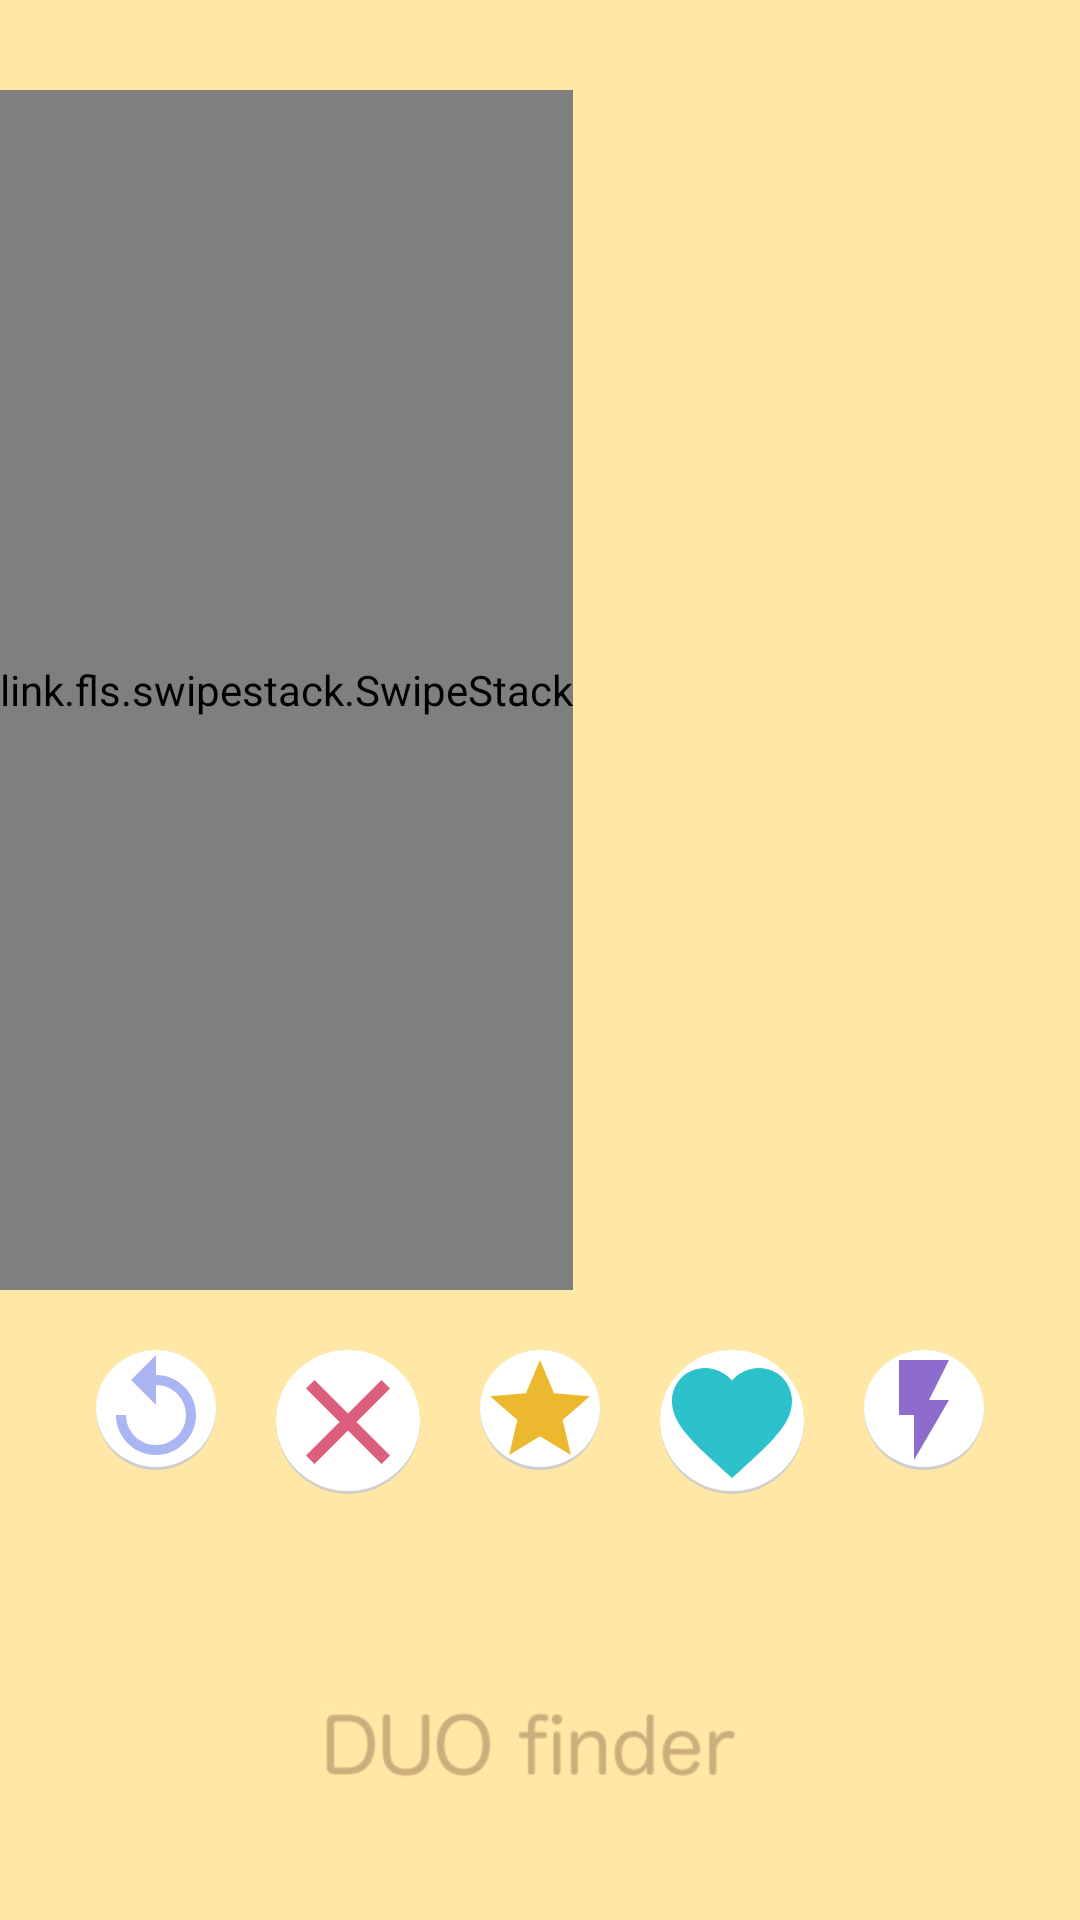

This screen was rendered from an Android layout file. Write that file and the resources it references.
<!-- AndroidManifest.xml: application theme AppTheme -->
<!-- res/layout/activity_home.xml -->
<?xml version="1.0" encoding="utf-8"?>
<RelativeLayout xmlns:android="http://schemas.android.com/apk/res/android"
    xmlns:app="http://schemas.android.com/apk/res-auto"
    xmlns:tools="http://schemas.android.com/tools"
    android:layout_width="match_parent"
    android:layout_height="match_parent"
    tools:context=".HomeActivity"
    android:background="@drawable/background">
    <FrameLayout
        android:id="@+id/content"
        android:layout_width="wrap_content"
        android:layout_height="wrap_content"
        android:clipChildren="false"
        android:background="@android:color/transparent"
        >
        <link.fls.swipestack.SwipeStack
            android:id="@+id/swipeStack"
            android:layout_width="wrap_content"
            android:background="@android:color/transparent"
            android:layout_height="400dp"
            android:layout_gravity="center_horizontal"
            android:layout_marginTop="30dp"
            />
    </FrameLayout>

    <TableRow
        android:layout_width="wrap_content"
        android:layout_height="wrap_content"
        android:layout_below="@id/content"
        android:layout_centerHorizontal="true">

        <ImageButton
            android:id="@+id/imageButton"
            android:layout_width="wrap_content"
            android:layout_height="wrap_content"
            android:src="@drawable/ic_replay_black_24dp"
            android:background="@drawable/circle"
            android:layout_marginTop="20dp"/>

        <ImageButton
            android:id="@+id/imageButton2"
            android:layout_width="wrap_content"
            android:layout_height="wrap_content"
            android:src="@drawable/ic_clear_black_24dp"
            android:background="@drawable/circle"
            android:layout_marginStart="20dp"
            android:layout_marginTop="20dp"
            android:onClick="dislike"/>

        <ImageButton
            android:id="@+id/imageButton3"
            android:layout_width="wrap_content"
            android:layout_height="wrap_content"
            android:src="@drawable/ic_star_black_24dp"
            android:background="@drawable/circle"
            android:layout_marginStart="20dp"
            android:layout_marginTop="20dp"/>

        <ImageButton
            android:id="@+id/imageButton4"
            android:layout_width="wrap_content"
            android:layout_height="wrap_content"
            android:src="@drawable/ic_favorite_black_24dp"
            android:background="@drawable/circle"
            android:layout_marginStart="20dp"
            android:layout_marginTop="20dp"
            android:onClick="like"/>

        <ImageButton
            android:id="@+id/imageButton5"
            android:layout_width="wrap_content"
            android:layout_height="wrap_content"
            android:src="@drawable/ic_flash_on_black_24dp"
            android:background="@drawable/circle"
            android:layout_marginStart="20dp"
            android:layout_marginTop="20dp"/>
    </TableRow>


</RelativeLayout>
<!-- resources referenced by this layout -->
<resources>
  <!-- drawable background: jpg bitmap (drawable, 229124 bytes) -->
  <!-- drawable circle (drawable-v24) -->
  <?xml version="1.0" encoding="utf-8"?>
  <layer-list xmlns:android="http://schemas.android.com/apk/res/android">
  
      <item>
          <shape android:shape="oval">
              <solid android:color="#d1cdcd"/>
          </shape>
      </item>
  
      <item android:left="0dp"
          android:right="0dp"
          android:top="0dp"
          android:bottom="1dp">
          <shape android:shape="oval">
              <solid android:color="#ffffff"/>
          </shape>
  
      </item>
  </layer-list>
  <!-- drawable ic_clear_black_24dp (drawable-v24) -->
  <vector android:height="48dp" android:viewportHeight="24.0"
      android:viewportWidth="24.0" android:width="48dp" xmlns:android="http://schemas.android.com/apk/res/android">
      <path android:fillColor="#de5e7d" android:pathData="M19,6.41L17.59,5 12,10.59 6.41,5 5,6.41 10.59,12 5,17.59 6.41,19 12,13.41 17.59,19 19,17.59 13.41,12z"/>
  </vector>
  <!-- drawable ic_favorite_black_24dp (drawable-v24) -->
  <vector android:height="48dp" android:viewportHeight="24.0"
      android:viewportWidth="24.0" android:width="48dp" xmlns:android="http://schemas.android.com/apk/res/android">
      <path android:fillColor="#2cc1cb" android:pathData="M12,21.35l-1.45,-1.32C5.4,15.36 2,12.28 2,8.5 2,5.42 4.42,3 7.5,3c1.74,0 3.41,0.81 4.5,2.09C13.09,3.81 14.76,3 16.5,3 19.58,3 22,5.42 22,8.5c0,3.78 -3.4,6.86 -8.55,11.54L12,21.35z"/>
  </vector>
  <!-- drawable ic_flash_on_black_24dp (drawable-v24) -->
  <vector android:height="40dp" android:viewportHeight="24.0"
      android:viewportWidth="24.0" android:width="40dp" xmlns:android="http://schemas.android.com/apk/res/android">
      <path android:fillColor="#8d6ccb" android:pathData="M7,2v11h3v9l7,-12h-4l4,-8z"/>
  </vector>
  <!-- drawable ic_replay_black_24dp (drawable-v24) -->
  <vector android:height="40dp" android:viewportHeight="24.0"
      android:viewportWidth="24.0" android:width="40dp" xmlns:android="http://schemas.android.com/apk/res/android">
      <path android:fillColor="#AAB5F3" android:pathData="M12,5V1L7,6l5,5V7c3.31,0 6,2.69 6,6s-2.69,6 -6,6 -6,-2.69 -6,-6H4c0,4.42 3.58,8 8,8s8,-3.58 8,-8 -3.58,-8 -8,-8z"/>
  </vector>
  <!-- drawable ic_star_black_24dp (drawable-v24) -->
  <vector android:height="40dp" android:viewportHeight="24.0"
      android:viewportWidth="24.0" android:width="40dp" xmlns:android="http://schemas.android.com/apk/res/android">
      <path android:fillColor="#EBB82E" android:pathData="M12,17.27L18.18,21l-1.64,-7.03L22,9.24l-7.19,-0.61L12,2 9.19,8.63 2,9.24l5.46,4.73L5.82,21z"/>
  </vector>
  <style name="AppTheme" parent="Theme.AppCompat.Light.NoActionBar">
          
          <item name="colorPrimary">@color/colorPrimary</item>
          <item name="colorPrimaryDark">@color/colorPrimaryDark</item>
          <item name="colorAccent">@color/colorAccent</item>
      </style>
  <color name="colorPrimary">#000000</color>
  <color name="colorPrimaryDark">#000000</color>
  <color name="colorAccent">#00FFE6</color>
</resources>
